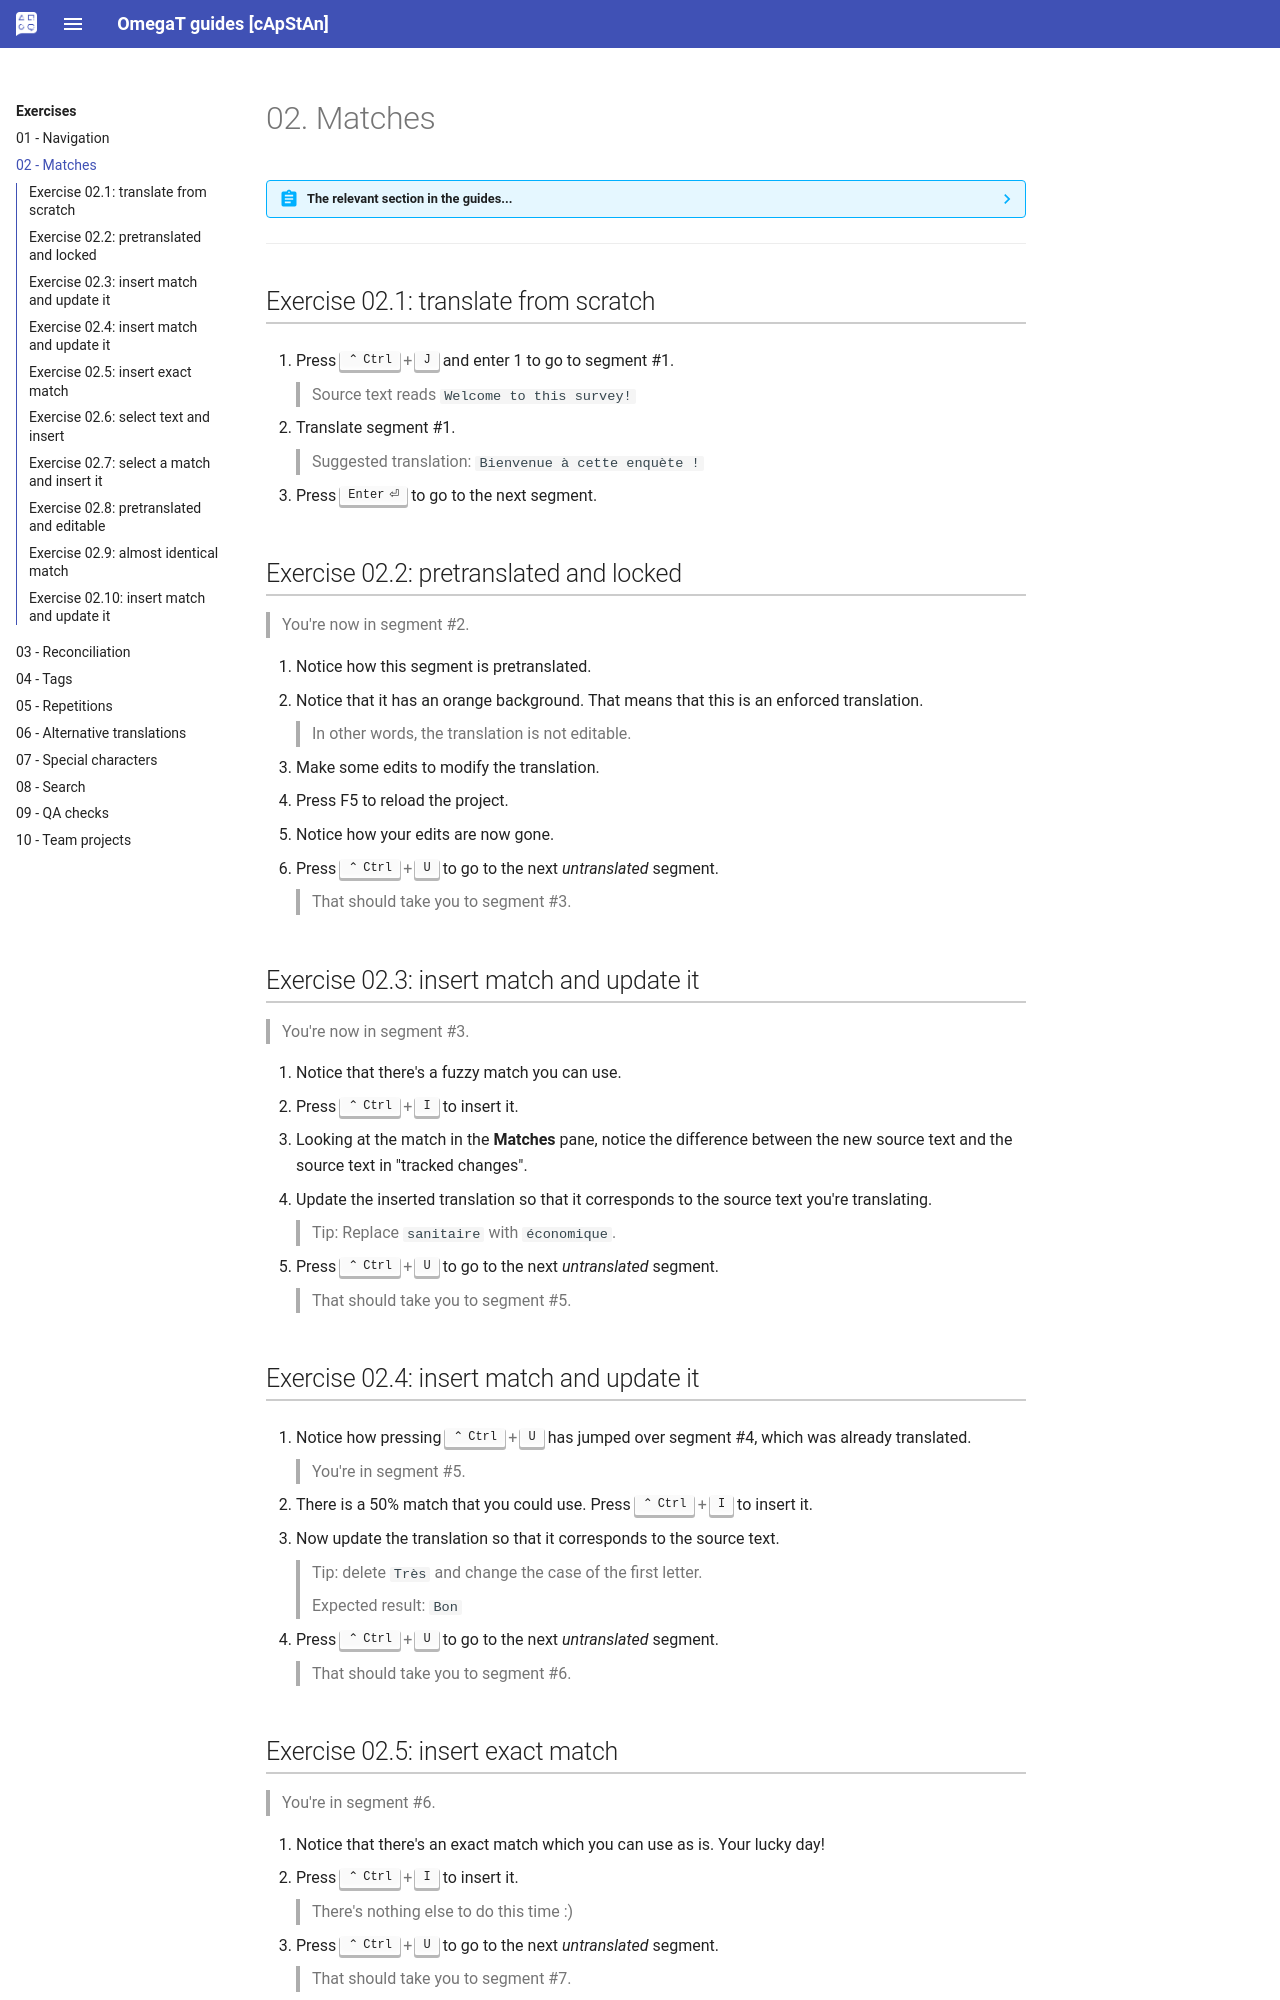

repository: capstanlqc/omegat-guides · page: en/exercises/mat/index.html · generator: mkdocs

# 02. Matches

??? Abstract "The relevant section in the guides..." 
	See the relevant section in your guide:

	[Translation](../../translation/matches/){:target="_blank" .md-button }
	[Reconciliation](../../reconciliation/matches/){:target="_blank" .md-button }
	[Adaptation](../../adaptation/matches/){:target="_blank" .md-button }
	[Verification](../../verification/matches/){:target="_blank" .md-button }

--- 

## Exercise 02.1: translate from scratch

1. Press ++ctrl+j++ and enter 1 to go to segment #1.

	> Source text reads `Welcome to this survey!`

1. Translate segment #1.

	> Suggested translation: `Bienvenue à cette enquète !`

1. Press ++enter++ to go to the next segment.

## Exercise 02.2: pretranslated and locked

> You're now in segment #2.

1. Notice how this segment is pretranslated.
1. Notice that it has an orange background. That means that this is an enforced translation.

	> In other words, the translation is not editable.

1. Make some edits to modify the translation.
1. Press F5 to reload the project.
1. Notice how your edits are now gone.
2. Press ++ctrl+u++ to go to the next _untranslated_ segment.

	> That should take you to segment #3.

<!-- harmonize: move to -> go to @todo -->

## Exercise 02.3: insert match and update it 

> You're now in segment #3.

3. Notice that there's a fuzzy match you can use. 
4. Press ++ctrl+i++ to insert it.
5. Looking at the match in the **Matches** pane, notice the difference between the new source text and the source text in "tracked changes". 
6. Update the inserted translation so that it corresponds to the source text you're translating. 

	> Tip: Replace `sanitaire` with `économique`.

10. Press ++ctrl+u++ to go to the next _untranslated_ segment.

	> That should take you to segment #5.

## Exercise 02.4: insert match and update it

2. Notice how pressing ++ctrl+u++ has jumped over segment #4, which was already translated. 

	> You're in segment #5.

3. There is a 50% match that you could use. Press ++ctrl+i++ to insert it.
12. Now update the translation so that it corresponds to the source text. 

	> Tip: delete `Très` and change the case of the first letter.

	> Expected result: `Bon`

10. Press ++ctrl+u++ to go to the next _untranslated_ segment.

	> That should take you to segment #6.
